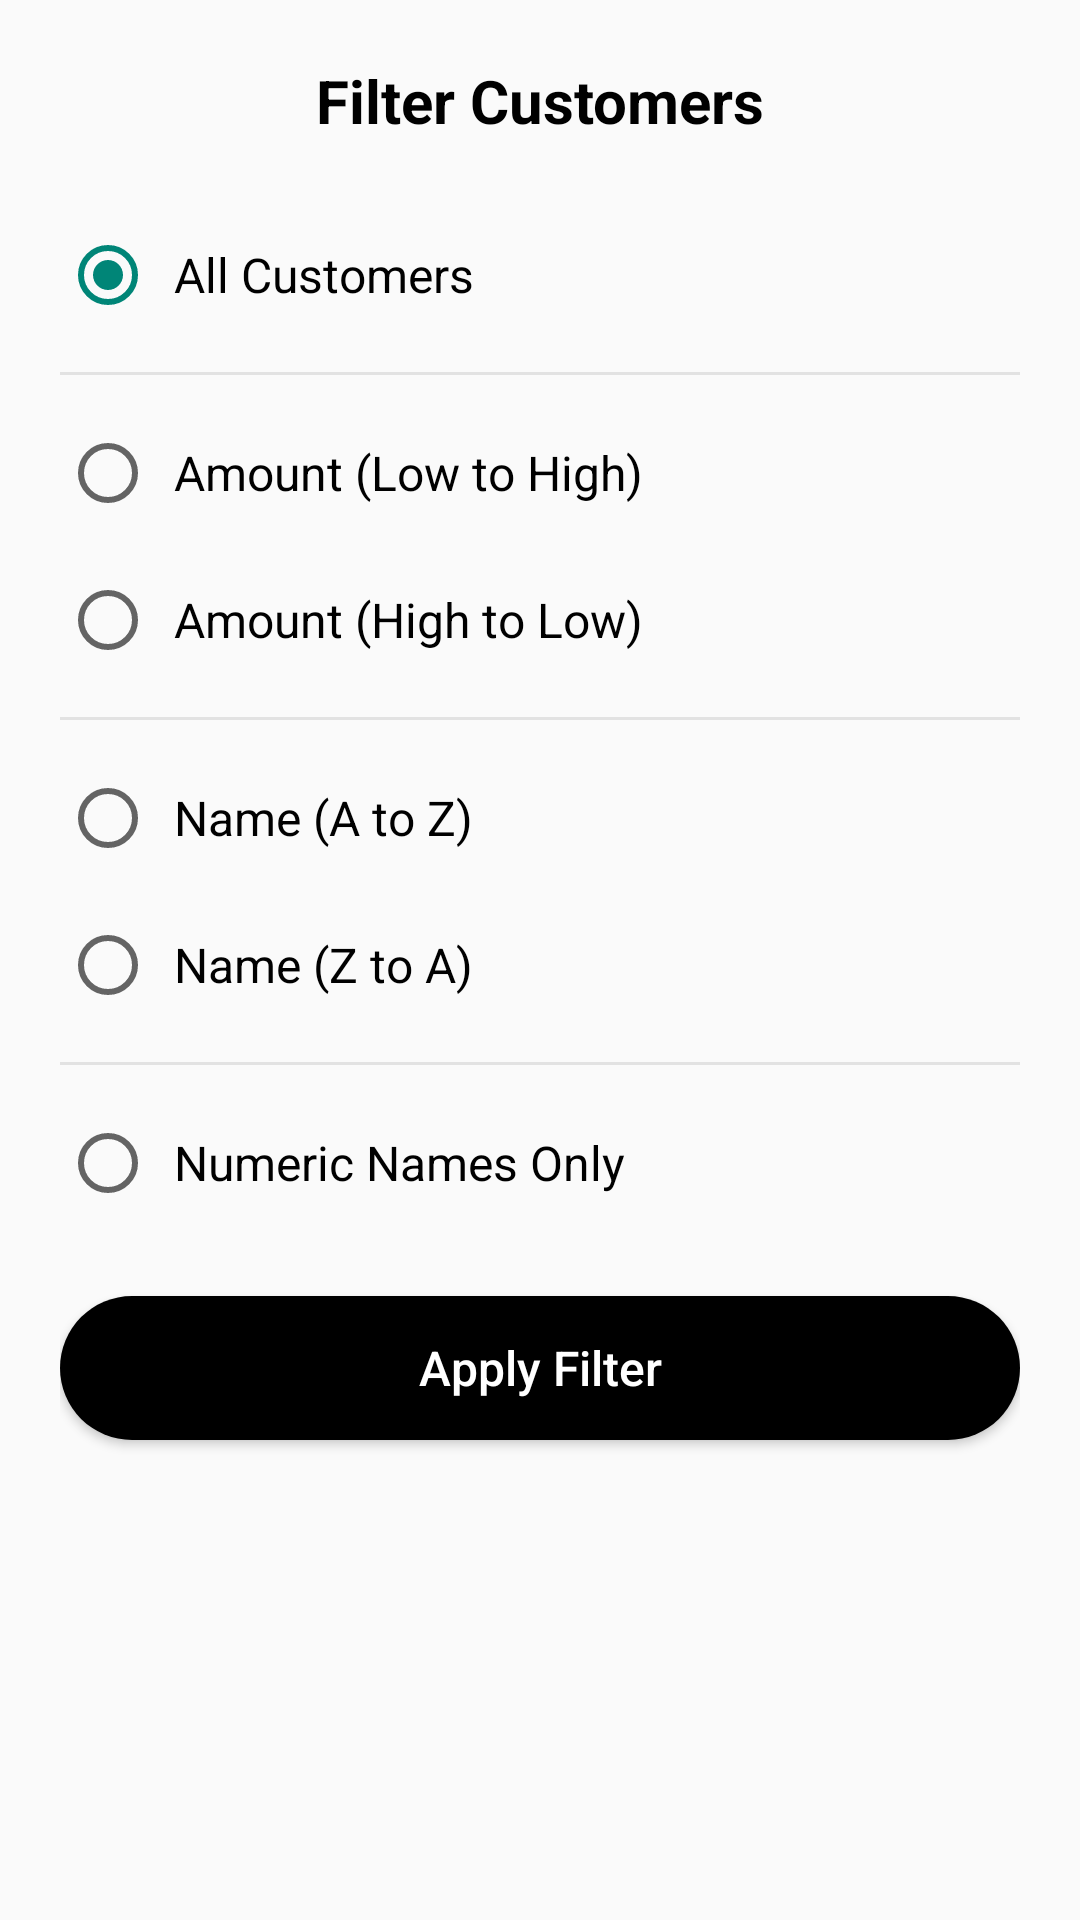

Android layout source for this screen:
<!-- AndroidManifest.xml: application theme Theme.AsanKhata -->
<!-- res/layout/dialog_filter_customers.xml -->
<?xml version="1.0" encoding="utf-8"?>
<LinearLayout xmlns:android="http://schemas.android.com/apk/res/android"
    android:layout_width="match_parent"
    android:layout_height="wrap_content"
    android:orientation="vertical"
    android:padding="20dp"
    android:background="@drawable/dialog_background">


    <TextView
        android:layout_width="match_parent"
        android:layout_height="wrap_content"
        android:text="Filter Customers"
        android:textSize="20sp"
        android:textStyle="bold"
        android:textColor="@color/black"
        android:gravity="center"
        android:layout_marginBottom="20dp" />


    <RadioGroup
        android:id="@+id/radioFilterGroup"
        android:layout_width="match_parent"
        android:layout_height="wrap_content"
        android:orientation="vertical">


        <LinearLayout
            android:id="@+id/layoutAll"
            android:layout_width="match_parent"
            android:layout_height="wrap_content"
            android:orientation="horizontal"
            android:gravity="center_vertical"
            android:paddingVertical="12dp"
            android:clickable="true"
            android:focusable="true">

            <RadioButton
                android:id="@+id/radioAll"
                android:layout_width="26dp"
                android:layout_height="25dp"
                android:checked="true" />

            <TextView
                android:layout_width="0dp"
                android:layout_height="wrap_content"
                android:layout_weight="1"
                android:text="All Customers"
                android:textSize="16sp"
                android:textColor="@color/black"
                android:layout_marginStart="12dp" />
        </LinearLayout>


        <View
            android:layout_width="match_parent"
            android:layout_height="1dp"
            android:background="@color/seperator"
            android:layout_marginVertical="8dp" />

        <LinearLayout
            android:id="@+id/layoutAmountAsc"
            android:layout_width="match_parent"
            android:layout_height="wrap_content"
            android:orientation="horizontal"
            android:gravity="center_vertical"
            android:paddingVertical="12dp"
            android:clickable="true"
            android:focusable="true">

            <RadioButton
                android:id="@+id/radioAmountAsc"
                android:layout_width="26dp"
                android:layout_height="25dp" />

            <TextView
                android:layout_width="0dp"
                android:layout_height="wrap_content"
                android:layout_weight="1"
                android:text="Amount (Low to High)"
                android:textSize="16sp"
                android:textColor="@color/black"
                android:layout_marginStart="12dp" />
        </LinearLayout>


        <LinearLayout
            android:id="@+id/layoutAmountDesc"
            android:layout_width="match_parent"
            android:layout_height="wrap_content"
            android:orientation="horizontal"
            android:gravity="center_vertical"
            android:paddingVertical="12dp"
            android:clickable="true"
            android:focusable="true">

            <RadioButton
                android:id="@+id/radioAmountDesc"
                android:layout_width="26dp"
                android:layout_height="25dp" />

            <TextView
                android:layout_width="0dp"
                android:layout_height="wrap_content"
                android:layout_weight="1"
                android:text="Amount (High to Low)"
                android:textSize="16sp"
                android:textColor="@color/black"
                android:layout_marginStart="12dp" />
        </LinearLayout>


        <View
            android:layout_width="match_parent"
            android:layout_height="1dp"
            android:background="@color/seperator"
            android:layout_marginVertical="8dp" />


        <LinearLayout
            android:id="@+id/layoutNameAsc"
            android:layout_width="match_parent"
            android:layout_height="wrap_content"
            android:orientation="horizontal"
            android:gravity="center_vertical"
            android:paddingVertical="12dp"
            android:clickable="true"
            android:focusable="true">

            <RadioButton
                android:id="@+id/radioNameAsc"
                android:layout_width="26dp"
                android:layout_height="25dp" />

            <TextView
                android:layout_width="0dp"
                android:layout_height="wrap_content"
                android:layout_weight="1"
                android:text="Name (A to Z)"
                android:textSize="16sp"
                android:textColor="@color/black"
                android:layout_marginStart="12dp" />
        </LinearLayout>


        <LinearLayout
            android:id="@+id/layoutNameDesc"
            android:layout_width="match_parent"
            android:layout_height="wrap_content"
            android:orientation="horizontal"
            android:gravity="center_vertical"
            android:paddingVertical="12dp"
            android:clickable="true"
            android:focusable="true">

            <RadioButton
                android:id="@+id/radioNameDesc"
                android:layout_width="26dp"
                android:layout_height="25dp" />

            <TextView
                android:layout_width="0dp"
                android:layout_height="wrap_content"
                android:layout_weight="1"
                android:text="Name (Z to A)"
                android:textSize="16sp"
                android:textColor="@color/black"
                android:layout_marginStart="12dp" />
        </LinearLayout>


        <View
            android:layout_width="match_parent"
            android:layout_height="1dp"
            android:background="@color/seperator"
            android:layout_marginVertical="8dp" />


        <LinearLayout
            android:id="@+id/layoutNumeric"
            android:layout_width="match_parent"
            android:layout_height="wrap_content"
            android:orientation="horizontal"
            android:gravity="center_vertical"
            android:paddingVertical="12dp"
            android:clickable="true"
            android:focusable="true">

            <RadioButton
                android:id="@+id/radioNumeric"
                android:layout_width="26dp"
                android:layout_height="25dp" />

            <TextView
                android:layout_width="0dp"
                android:layout_height="wrap_content"
                android:layout_weight="1"
                android:text="Numeric Names Only"
                android:textSize="16sp"
                android:textColor="@color/black"
                android:layout_marginStart="12dp" />
        </LinearLayout>

    </RadioGroup>


    <Button
        android:id="@+id/btnApplyFilter"
        android:layout_width="match_parent"
        android:layout_height="48dp"
        android:text="Apply Filter"
        android:textAllCaps="false"
        android:textSize="16sp"
        android:textColor="@color/white"
        android:background="@drawable/black_rounded_btn"
        android:layout_marginTop="20dp" />

</LinearLayout>
<!-- resources referenced by this layout -->
<resources>
  <color name="black">#000000</color>
  <color name="seperator">#E2E2E2</color>
  <color name="white">#FFFFFF</color>
  <!-- drawable black_rounded_btn (drawable) -->
  <shape xmlns:android="http://schemas.android.com/apk/res/android" android:shape="rectangle">
      <solid android:color="#000000" />
      <corners android:radius="50dp" />
  </shape>
  <style name="Theme.AsanKhata" parent="Base.Theme.AsanKhata" />
  <style name="Base.Theme.AsanKhata" parent="Theme.AppCompat.DayNight.NoActionBar">
          
          <item name="android:statusBarColor">@color/base_color</item>
  
          
      </style>
  <color name="base_color">#AD9980</color>
</resources>
